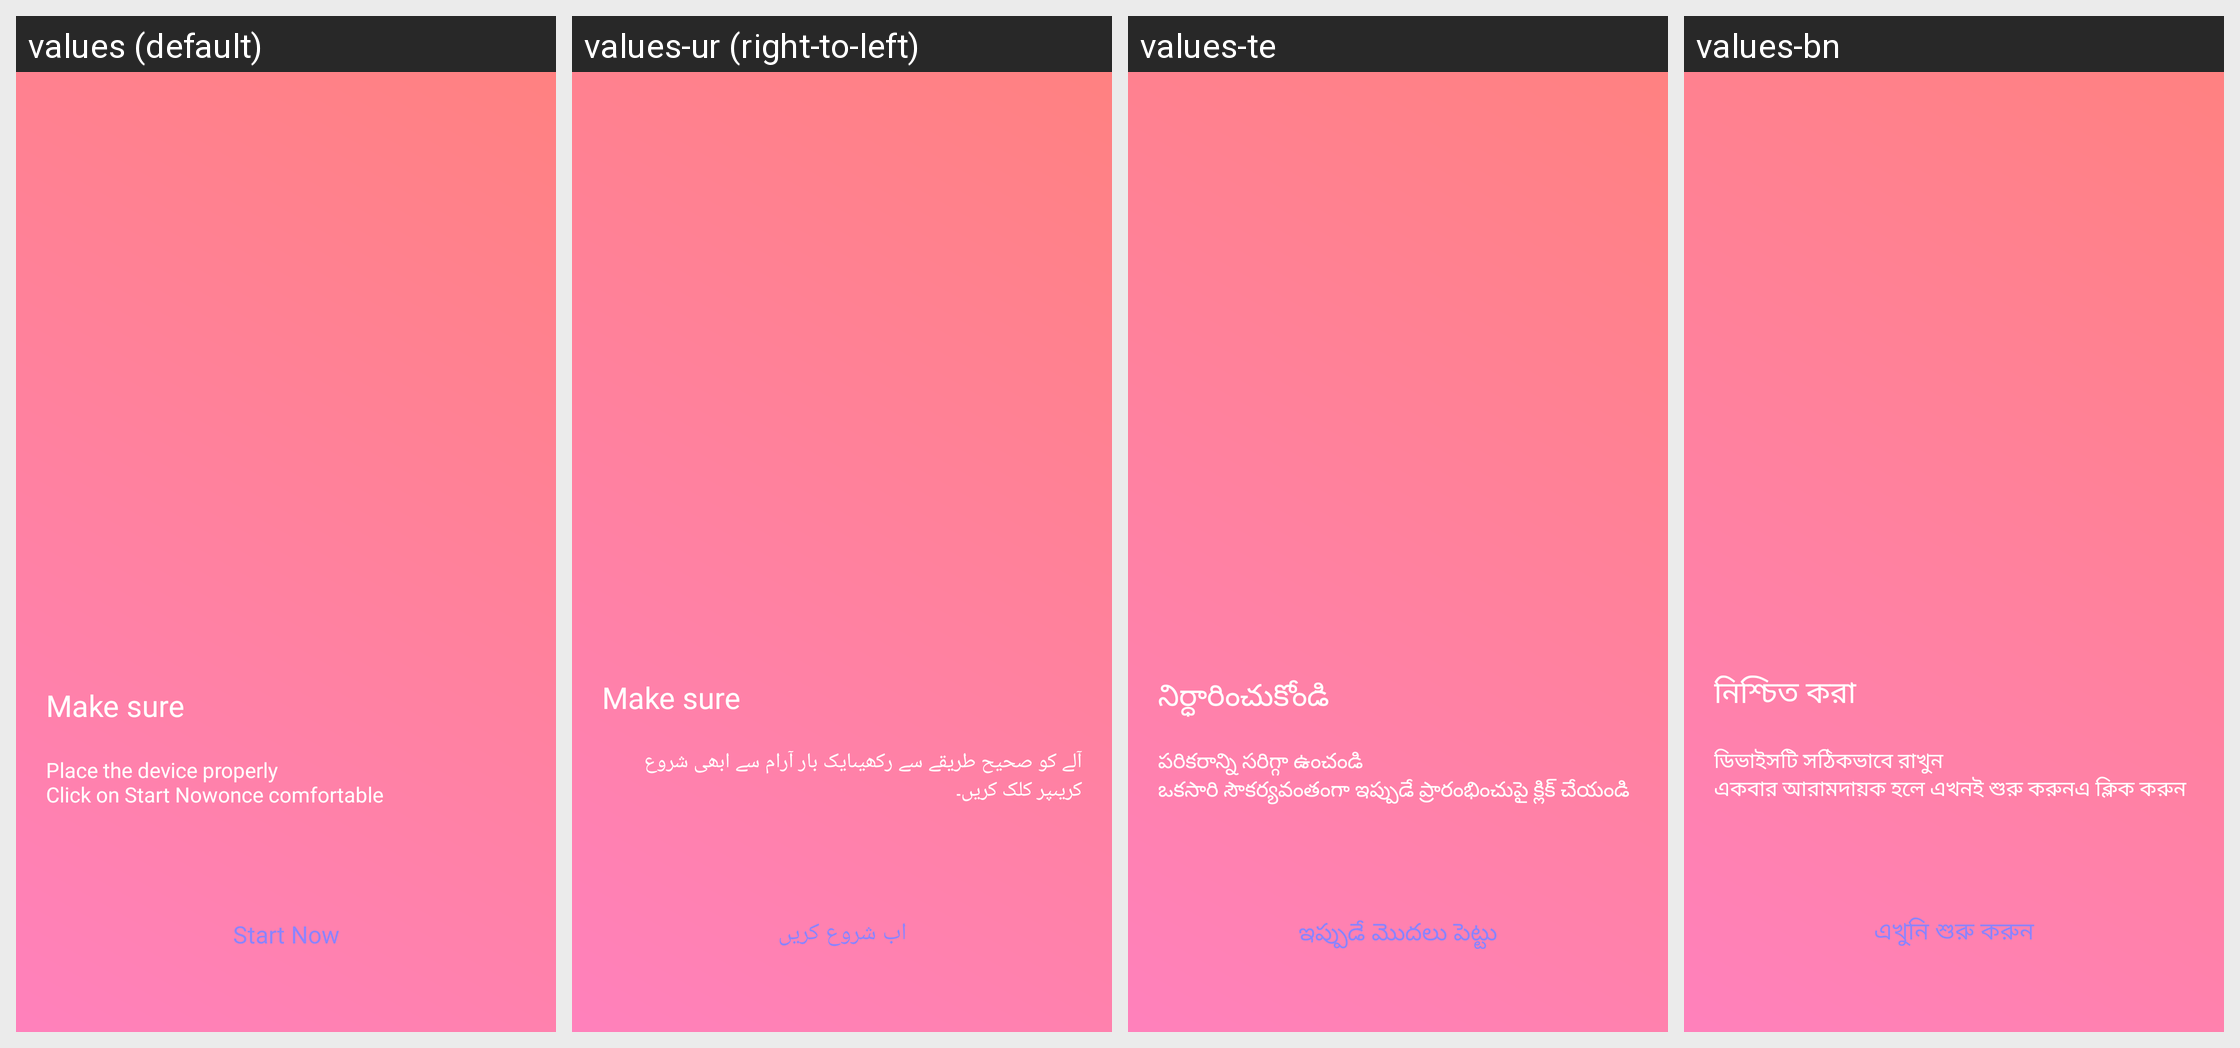

This grid shows one Android layout under several languages. Give, for every string resource on the screen, its name, the default text and each shown locale's text.
Android screen res/layout/fragment_start_challenge.xml rendered under 4 locales, left to right: values (default), values-ur (right-to-left), values-te, values-bn. Device: Nexus 5 (rendered at 1080×1920; each locale shown at half size, 540×960, under a caption strip naming it); theme Theme.Cosapa.
Other locales in the repository, not shown: values-gu, values-hi, values-pa.
Strings drawn on this screen, with the default value and each locale's value (text and hints the layout hard-codes, and strings that could not be matched under every locale, appear in the picture but are not listed):

start_now
  values: Start Now
  values-ur: اب شروع کریں
  values-te: ఇప్పుడే మొదలు పెట్టు
  values-bn: এখুনি শুরু করুন

make_sure
  values: Make sure
  values-ur: Make sure
  values-te: నిర్ధారించుకోండి
  values-bn: নিশ্চিত করা

challenge_start_instruction
  values: Place the device properly
      Click on Start Nowonce comfortable
  values-ur: آلے کو صحیح طریقے سے رکھیںایک بار آرام سے ابھی شروع کریںپر کلک کریں۔
  values-te: పరికరాన్ని సరిగ్గా ఉంచండి
      ఒకసారి సౌకర్యవంతంగా ఇప్పుడే ప్రారంభించుపై క్లిక్ చేయండి
  values-bn: ডিভাইসটি সঠিকভাবে রাখুন
      একবার আরামদায়ক হলে এখনই শুরু করুনএ ক্লিক করুন
